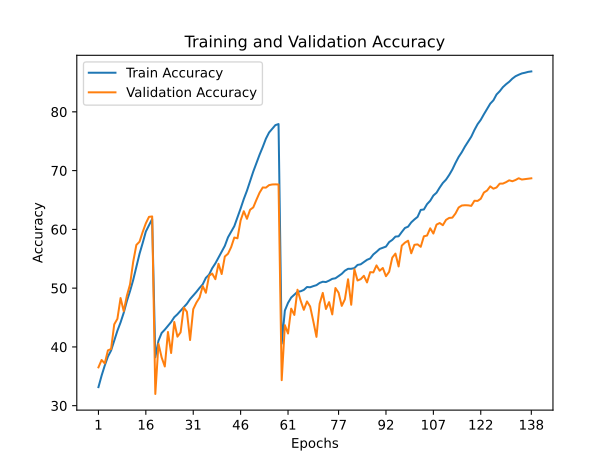

Values plotted in this chart, from the file beside it:
train_accuracy; train_loss; valid_accuracy; valid_loss
33,1550; 2,8891; 36,5200; 2,6839
35,1130; 2,7815; 37,7800; 2,6634
36,8400; 2,6957; 37,1900; 2,6760
38,3550; 2,6231; 39,4100; 2,6364
39,3890; 2,5604; 39,6400; 2,5910
41,1100; 2,4834; 43,8400; 2,4121
42,7520; 2,4059; 44,7800; 2,2770
44,1660; 2,3280; 48,3200; 2,0980
45,8100; 2,2506; 46,0800; 2,2102
47,8030; 2,1736; 48,7100; 2,1453
49,5010; 2,0816; 50,6400; 2,0027
51,3960; 1,9857; 54,4800; 1,8573
53,5930; 1,8943; 57,3500; 1,7074
55,8410; 1,8046; 57,9000; 1,6897
57,6810; 1,7201; 59,5500; 1,6271
59,6300; 1,6410; 61,0300; 1,5333
60,6740; 1,5891; 62,1300; 1,5065
61,7620; 1,5512; 62,2000; 1,4945
38,2290; 2,6290; 31,9900; 3,3103
41,0500; 2,4833; 40,5300; 2,5992
42,3690; 2,4263; 38,2100; 2,6758
42,9350; 2,3851; 36,6700; 2,8383
43,5880; 2,3552; 42,5400; 2,4660
44,2340; 2,3263; 38,9600; 2,6734
45,0550; 2,2948; 44,2400; 2,3418
45,5580; 2,2690; 41,7400; 2,5917
46,1760; 2,2476; 42,4800; 2,3916
46,7580; 2,2128; 46,7000; 2,2742
47,3430; 2,1854; 45,9800; 2,2886
48,1340; 2,1499; 41,1700; 2,6375
48,7330; 2,1223; 46,4200; 2,3061
49,3610; 2,0968; 47,5400; 2,2778
50,0400; 2,0570; 48,3900; 2,1471
50,6460; 2,0307; 50,3500; 2,0708
51,7550; 1,9864; 49,2100; 2,2348
52,2860; 1,9564; 52,1000; 2,0085
53,3810; 1,9145; 52,4800; 1,9334
54,2100; 1,8687; 51,5200; 2,0753
55,2020; 1,8254; 54,1400; 1,9173
56,2010; 1,7817; 52,4000; 2,0065
57,1930; 1,7322; 55,3800; 1,8167
58,6460; 1,6776; 55,8500; 1,8460
59,5830; 1,6354; 56,9800; 1,8134
60,5470; 1,5820; 58,6100; 1,6701
62,0590; 1,5286; 58,4800; 1,7112
63,5530; 1,4572; 61,5300; 1,5519
65,1610; 1,3996; 63,0900; 1,5112
66,5810; 1,3394; 61,8000; 1,5850
68,2050; 1,2736; 63,3400; 1,5004
69,8350; 1,2129; 63,7400; 1,4552
71,2800; 1,1547; 65,0300; 1,4492
72,7130; 1,0962; 66,2500; 1,4021
74,0140; 1,0484; 67,1300; 1,3564
75,4260; 0,9942; 67,1000; 1,3478
76,4820; 0,9585; 67,5300; 1,3194
77,1100; 0,9354; 67,6400; 1,3483
77,7390; 0,9174; 67,6600; 1,3653
77,9210; 0,9065; 67,6400; 1,3154
40,5530; 2,5207; 34,3400; 3,0541
46,1830; 2,2481; 43,7000; 2,4560
... 78 more rows
